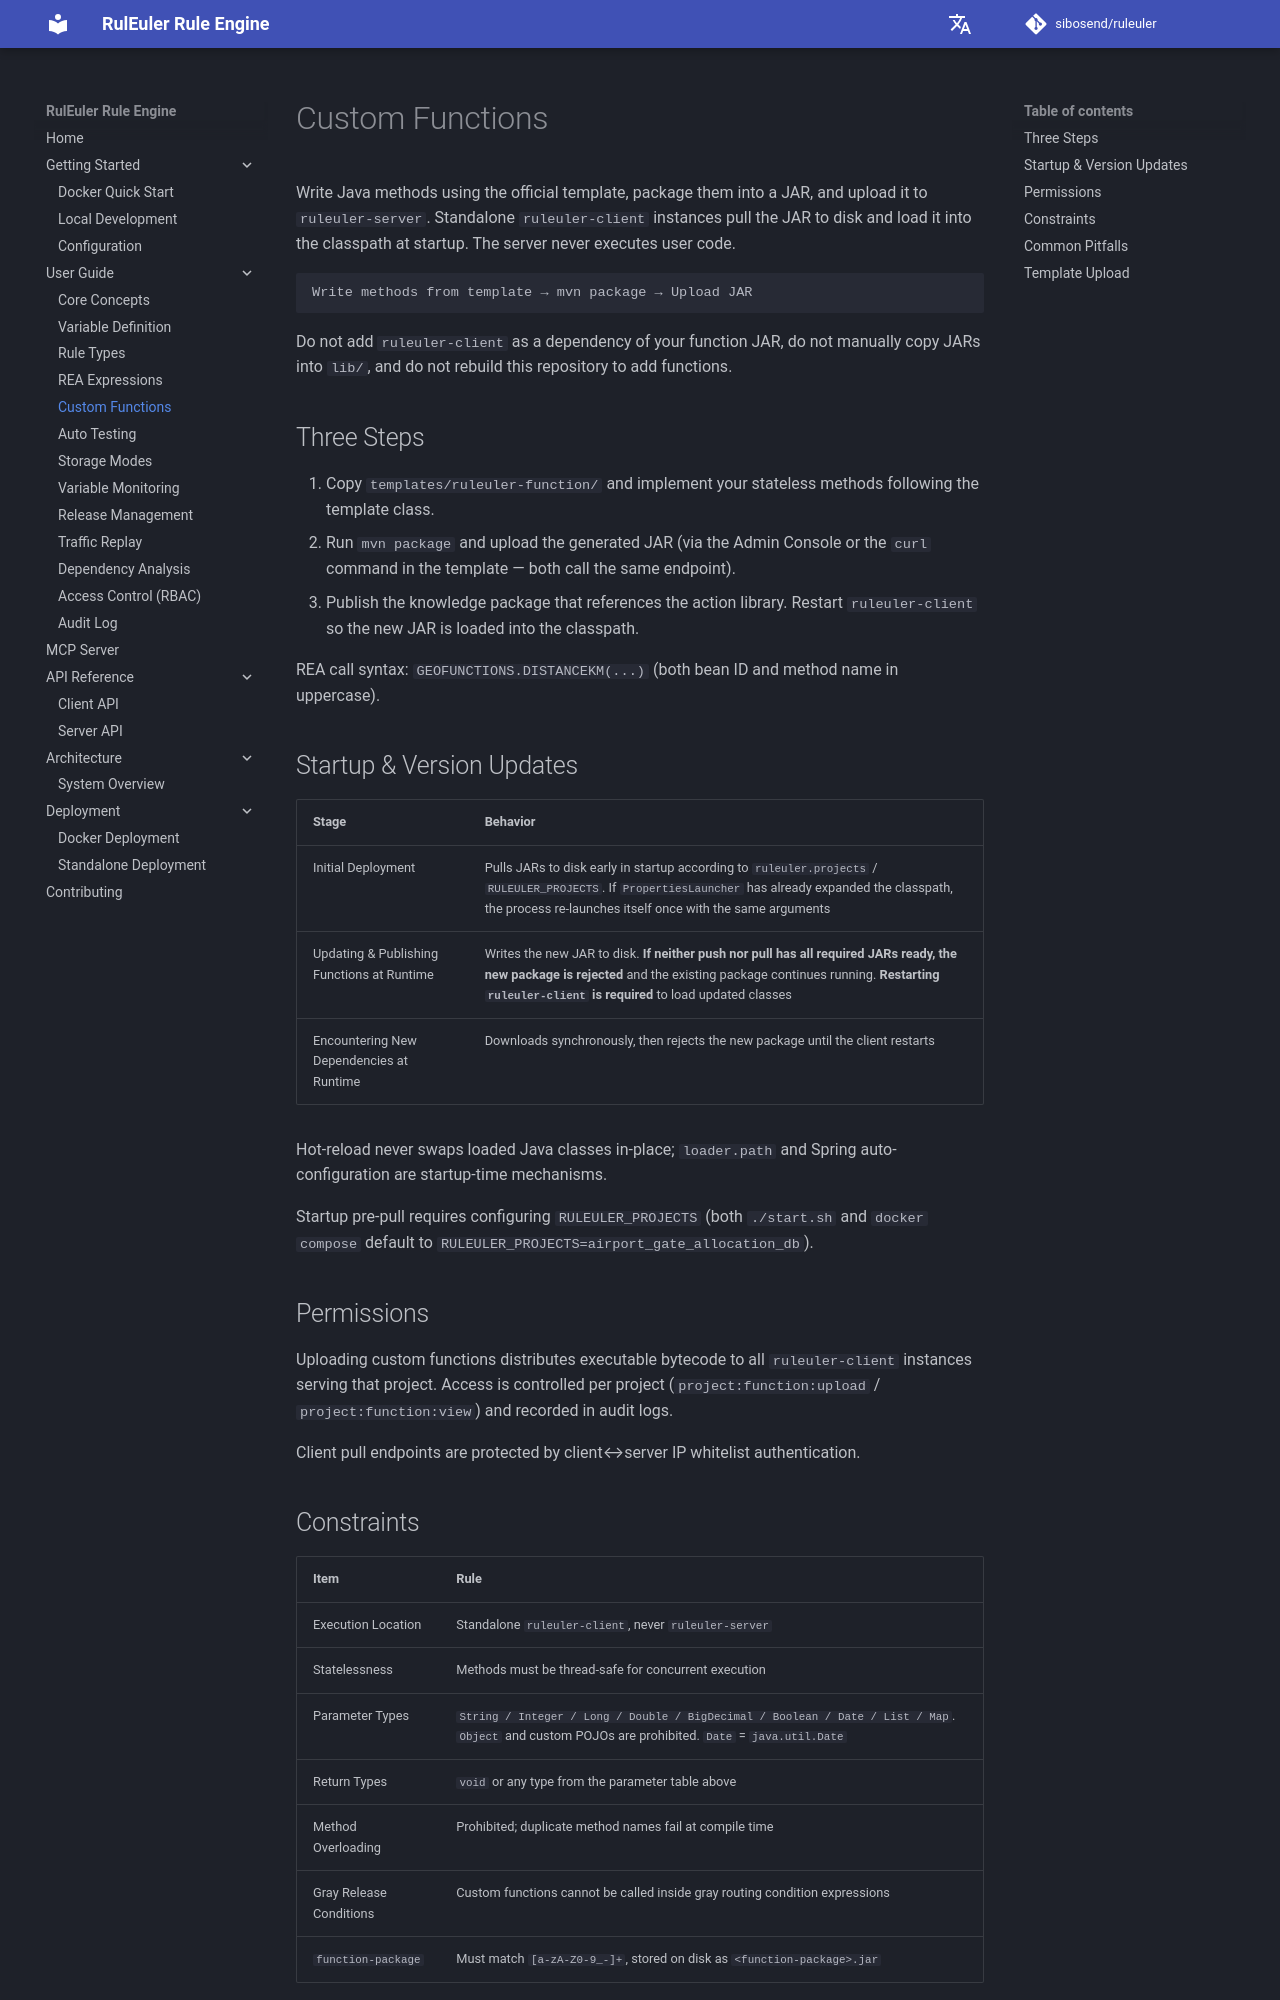

repository: sibosend/ruleuler · page: en/guide/rea-function-extension/index.html · generator: mkdocs

# Custom Functions

Write Java methods using the official template, package them into a JAR, and upload it to `ruleuler-server`. Standalone `ruleuler-client` instances pull the JAR to disk and load it into the classpath at startup. The server never executes user code.

```
Write methods from template → mvn package → Upload JAR
```

Do not add `ruleuler-client` as a dependency of your function JAR, do not manually copy JARs into `lib/`, and do not rebuild this repository to add functions.

## Three Steps

1. Copy `templates/ruleuler-function/` and implement your stateless methods following the template class.
2. Run `mvn package` and upload the generated JAR (via the Admin Console or the `curl` command in the template — both call the same endpoint).
3. Publish the knowledge package that references the action library. Restart `ruleuler-client` so the new JAR is loaded into the classpath.

REA call syntax: `GEOFUNCTIONS.DISTANCEKM(...)` (both bean ID and method name in uppercase).

## Startup & Version Updates

| Stage | Behavior |
|-------|----------|
| Initial Deployment | Pulls JARs to disk early in startup according to `ruleuler.projects` / `RULEULER_PROJECTS`. If `PropertiesLauncher` has already expanded the classpath, the process re-launches itself once with the same arguments |
| Updating & Publishing Functions at Runtime | Writes the new JAR to disk. **If neither push nor pull has all required JARs ready, the new package is rejected** and the existing package continues running. **Restarting `ruleuler-client` is required** to load updated classes |
| Encountering New Dependencies at Runtime | Downloads synchronously, then rejects the new package until the client restarts |

Hot-reload never swaps loaded Java classes in-place; `loader.path` and Spring auto-configuration are startup-time mechanisms.

Startup pre-pull requires configuring `RULEULER_PROJECTS` (both `./start.sh` and `docker compose` default to `RULEULER_PROJECTS=airport_gate_allocation_db`).

## Permissions

Uploading custom functions distributes executable bytecode to all `ruleuler-client` instances serving that project. Access is controlled per project (`project:function:upload` / `project:function:view`) and recorded in audit logs.

Client pull endpoints are protected by client↔server IP whitelist authentication.
